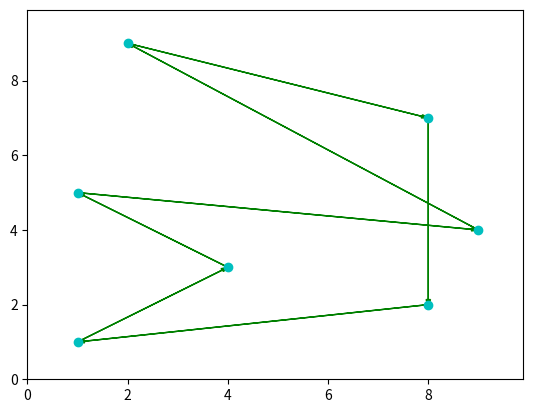

Python code for this plot:
import matplotlib.pyplot as plt

def plotTSP(path, points, num_iters=1):

    """
    path: List of lists with the different orders in which the nodes are visited
    points: coordinates for the different nodes
    num_iters: number of paths that are in the path list

    """


    x = []
    y = []
    for i in path:
        x.append(points[i-1][0])
        y.append(points[i-1][1])

    plt.plot(x, y, 'co')




    a_scale = float(max(x))/float(100)


    if num_iters > 1:

        for i in range(1, num_iters):


            xi = []; yi = [];
            for j in paths[i]:
                xi.append(points[j][0])
                yi.append(points[j][1])

            plt.arrow(xi[-1], yi[-1], (xi[0] - xi[-1]), (yi[0] - yi[-1]),
                    head_width = a_scale, color = 'r',
                    length_includes_head = True, ls = 'dashed',
                    width = 0.001/float(num_iters))
            for i in range(0, len(x) - 1):
                plt.arrow(xi[i], yi[i], (xi[i+1] - xi[i]), (yi[i+1] - yi[i]),
                        head_width = a_scale, color = 'r', length_includes_head = True,
                        ls = 'dashed', width = 0.001/float(num_iters))

    # Draw the primary path for the TSP problem
    plt.arrow(x[-1], y[-1], (x[0] - x[-1]), (y[0] - y[-1]), head_width = a_scale,
            color ='g', length_includes_head=True)
    for i in range(0,len(x)-1):
        plt.arrow(x[i], y[i], (x[i+1] - x[i]), (y[i+1] - y[i]), head_width = a_scale,
                color = 'g', length_includes_head = True)

    #Set axis too slitghtly larger than the set of x and y
    plt.xlim(0, max(x)*1.1)
    plt.ylim(0, max(y)*1.1)
    plt.show()




if __name__ == '__main__':
    # Run an example

    # Create a randomn list of coordinates, pack them into a list
    x_cor = [1, 8, 4, 9, 2, 1, 8]
    y_cor = [1, 2, 3, 4, 9, 5, 7]
    points = []
    for i in range(0, len(x_cor)):
        points.append((x_cor[i], y_cor[i]))

    # Create two paths, teh second with two values swapped to simulate a 2-OPT
    # Local Search operation
    path4 = [0, 1, 2, 3, 4, 5, 6]
    path3 = [0, 2, 1, 3, 4, 5, 6]
    path2 = [0, 2, 1, 3, 6, 5, 4]
    path1 = [0, 2, 1, 3, 6, 4, 5]

    # Pack the paths into a list
    paths = [path1,path1,path1,path1]

    # Run the function
    plotTSP(path1, points, 1)
